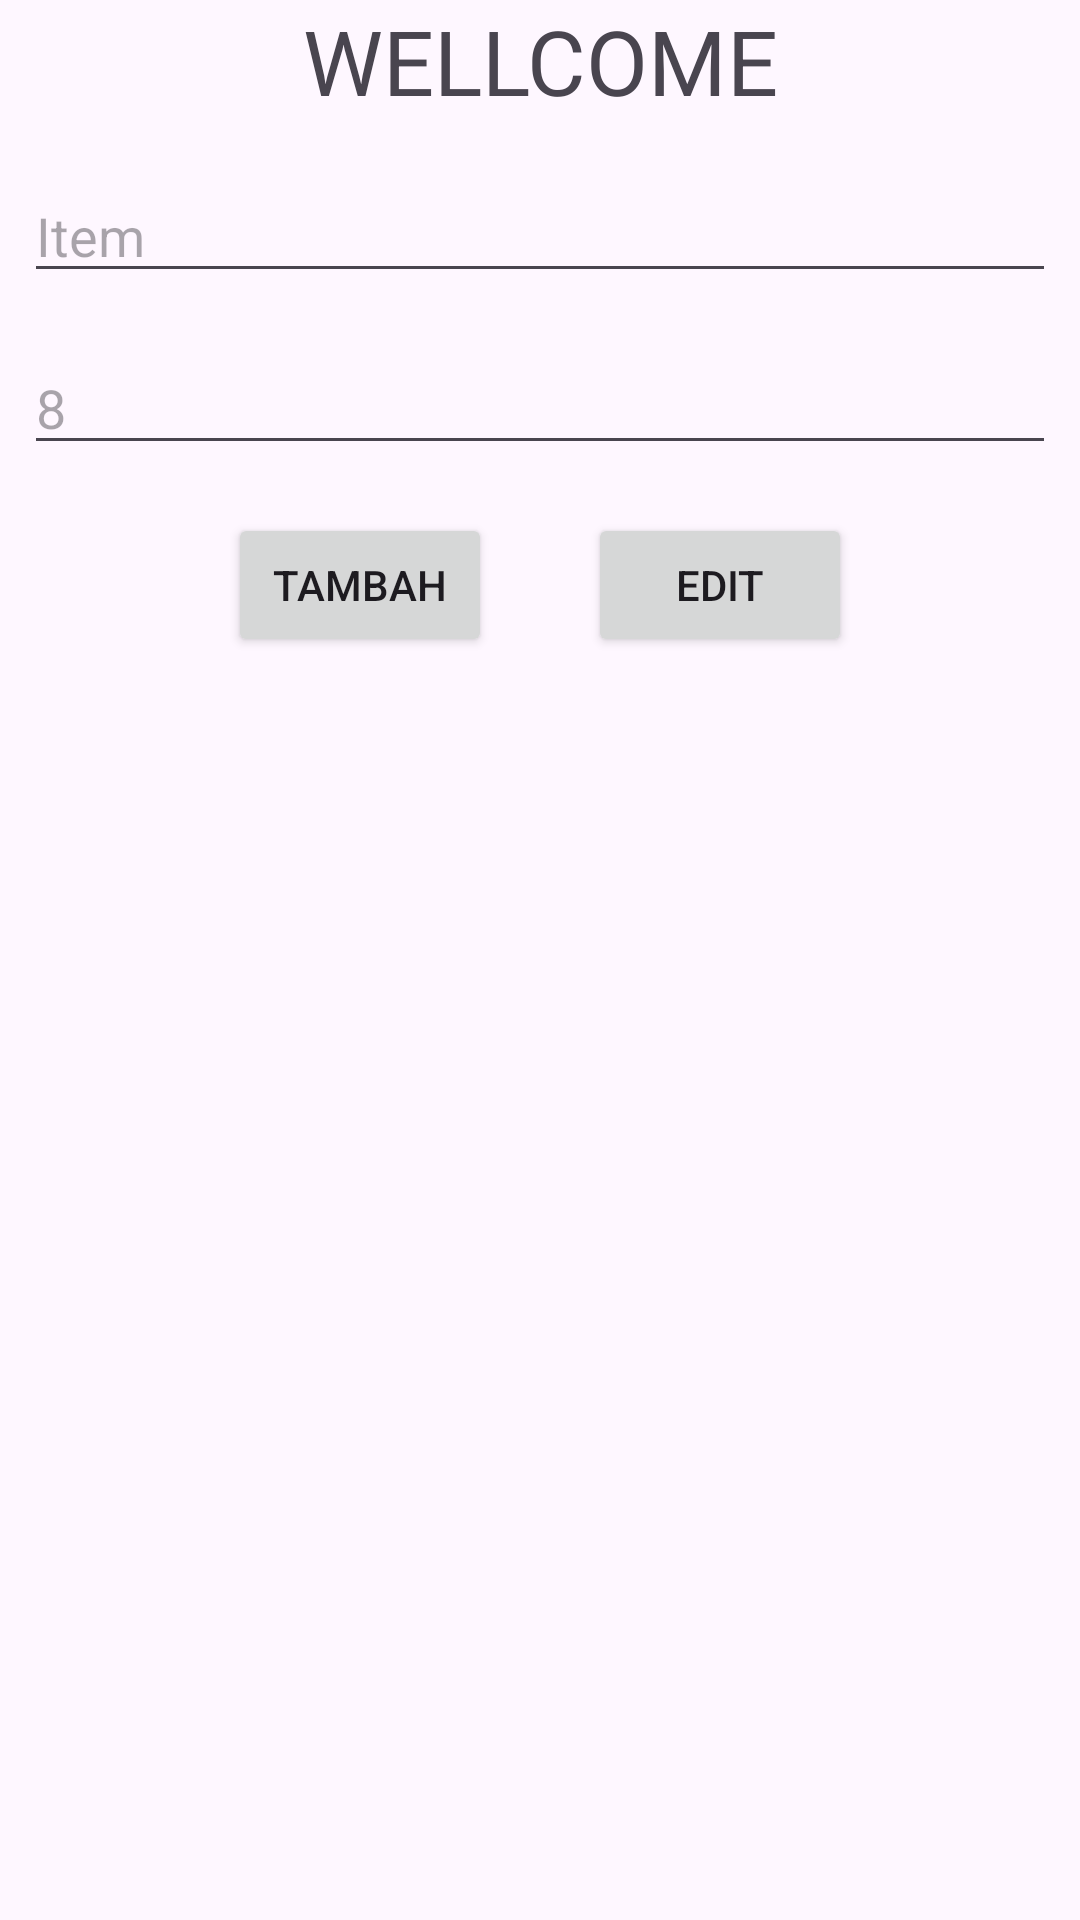

Reconstruct the res/layout file that produces this screen, plus the resources it refers to.
<!-- AndroidManifest.xml: application theme Theme.Room_database_c14220036 -->
<!-- res/layout/activity_tambah_daftar.xml -->
<?xml version="1.0" encoding="utf-8"?>
<LinearLayout xmlns:android="http://schemas.android.com/apk/res/android"
    xmlns:app="http://schemas.android.com/apk/res-auto"
    xmlns:tools="http://schemas.android.com/tools"
    android:id="@+id/main"
    android:layout_width="match_parent"
    android:layout_height="match_parent"
    android:orientation="vertical"
    tools:context=".TambahDaftar">
    <TextView
        android:layout_width="match_parent"
        android:layout_height="wrap_content"
        android:textSize="30sp"
        android:gravity="center"
        android:text="WELLCOME"
        android:layout_marginBottom="16dp"
        />
    <EditText
        android:layout_width="match_parent"
        android:layout_height="wrap_content"
        android:id="@+id/etItem"
        android:hint="Item"
        android:layout_marginHorizontal="8dp"
        android:layout_marginBottom="16dp"
        />
    <EditText
        android:layout_width="match_parent"
        android:layout_height="wrap_content"
        android:id="@+id/etJumlah"
        android:hint="8"
        android:layout_marginHorizontal="8dp"
        android:layout_marginBottom="16dp"
        />
    <LinearLayout
        android:layout_width="match_parent"
        android:layout_height="wrap_content"
        android:orientation="horizontal"
        android:gravity="center"
        >
        <Button
            android:layout_width="wrap_content"
            android:layout_height="wrap_content"
            android:text="Tambah"
            android:layout_marginEnd="16dp"
            android:id="@+id/btnTambah"

            />
        <Button
            android:layout_width="wrap_content"
            android:layout_height="wrap_content"
            android:text="Edit"
            android:layout_marginStart="16dp"
            android:id="@+id/btnEdit"

            />

    </LinearLayout>


</LinearLayout>
<!-- resources referenced by this layout -->
<resources>
  <style name="Theme.Room_database_c14220036" parent="Base.Theme.Room_database_c14220036" />
  <style name="Base.Theme.Room_database_c14220036" parent="Theme.Material3.DayNight.NoActionBar">
          
          
      </style>
</resources>
